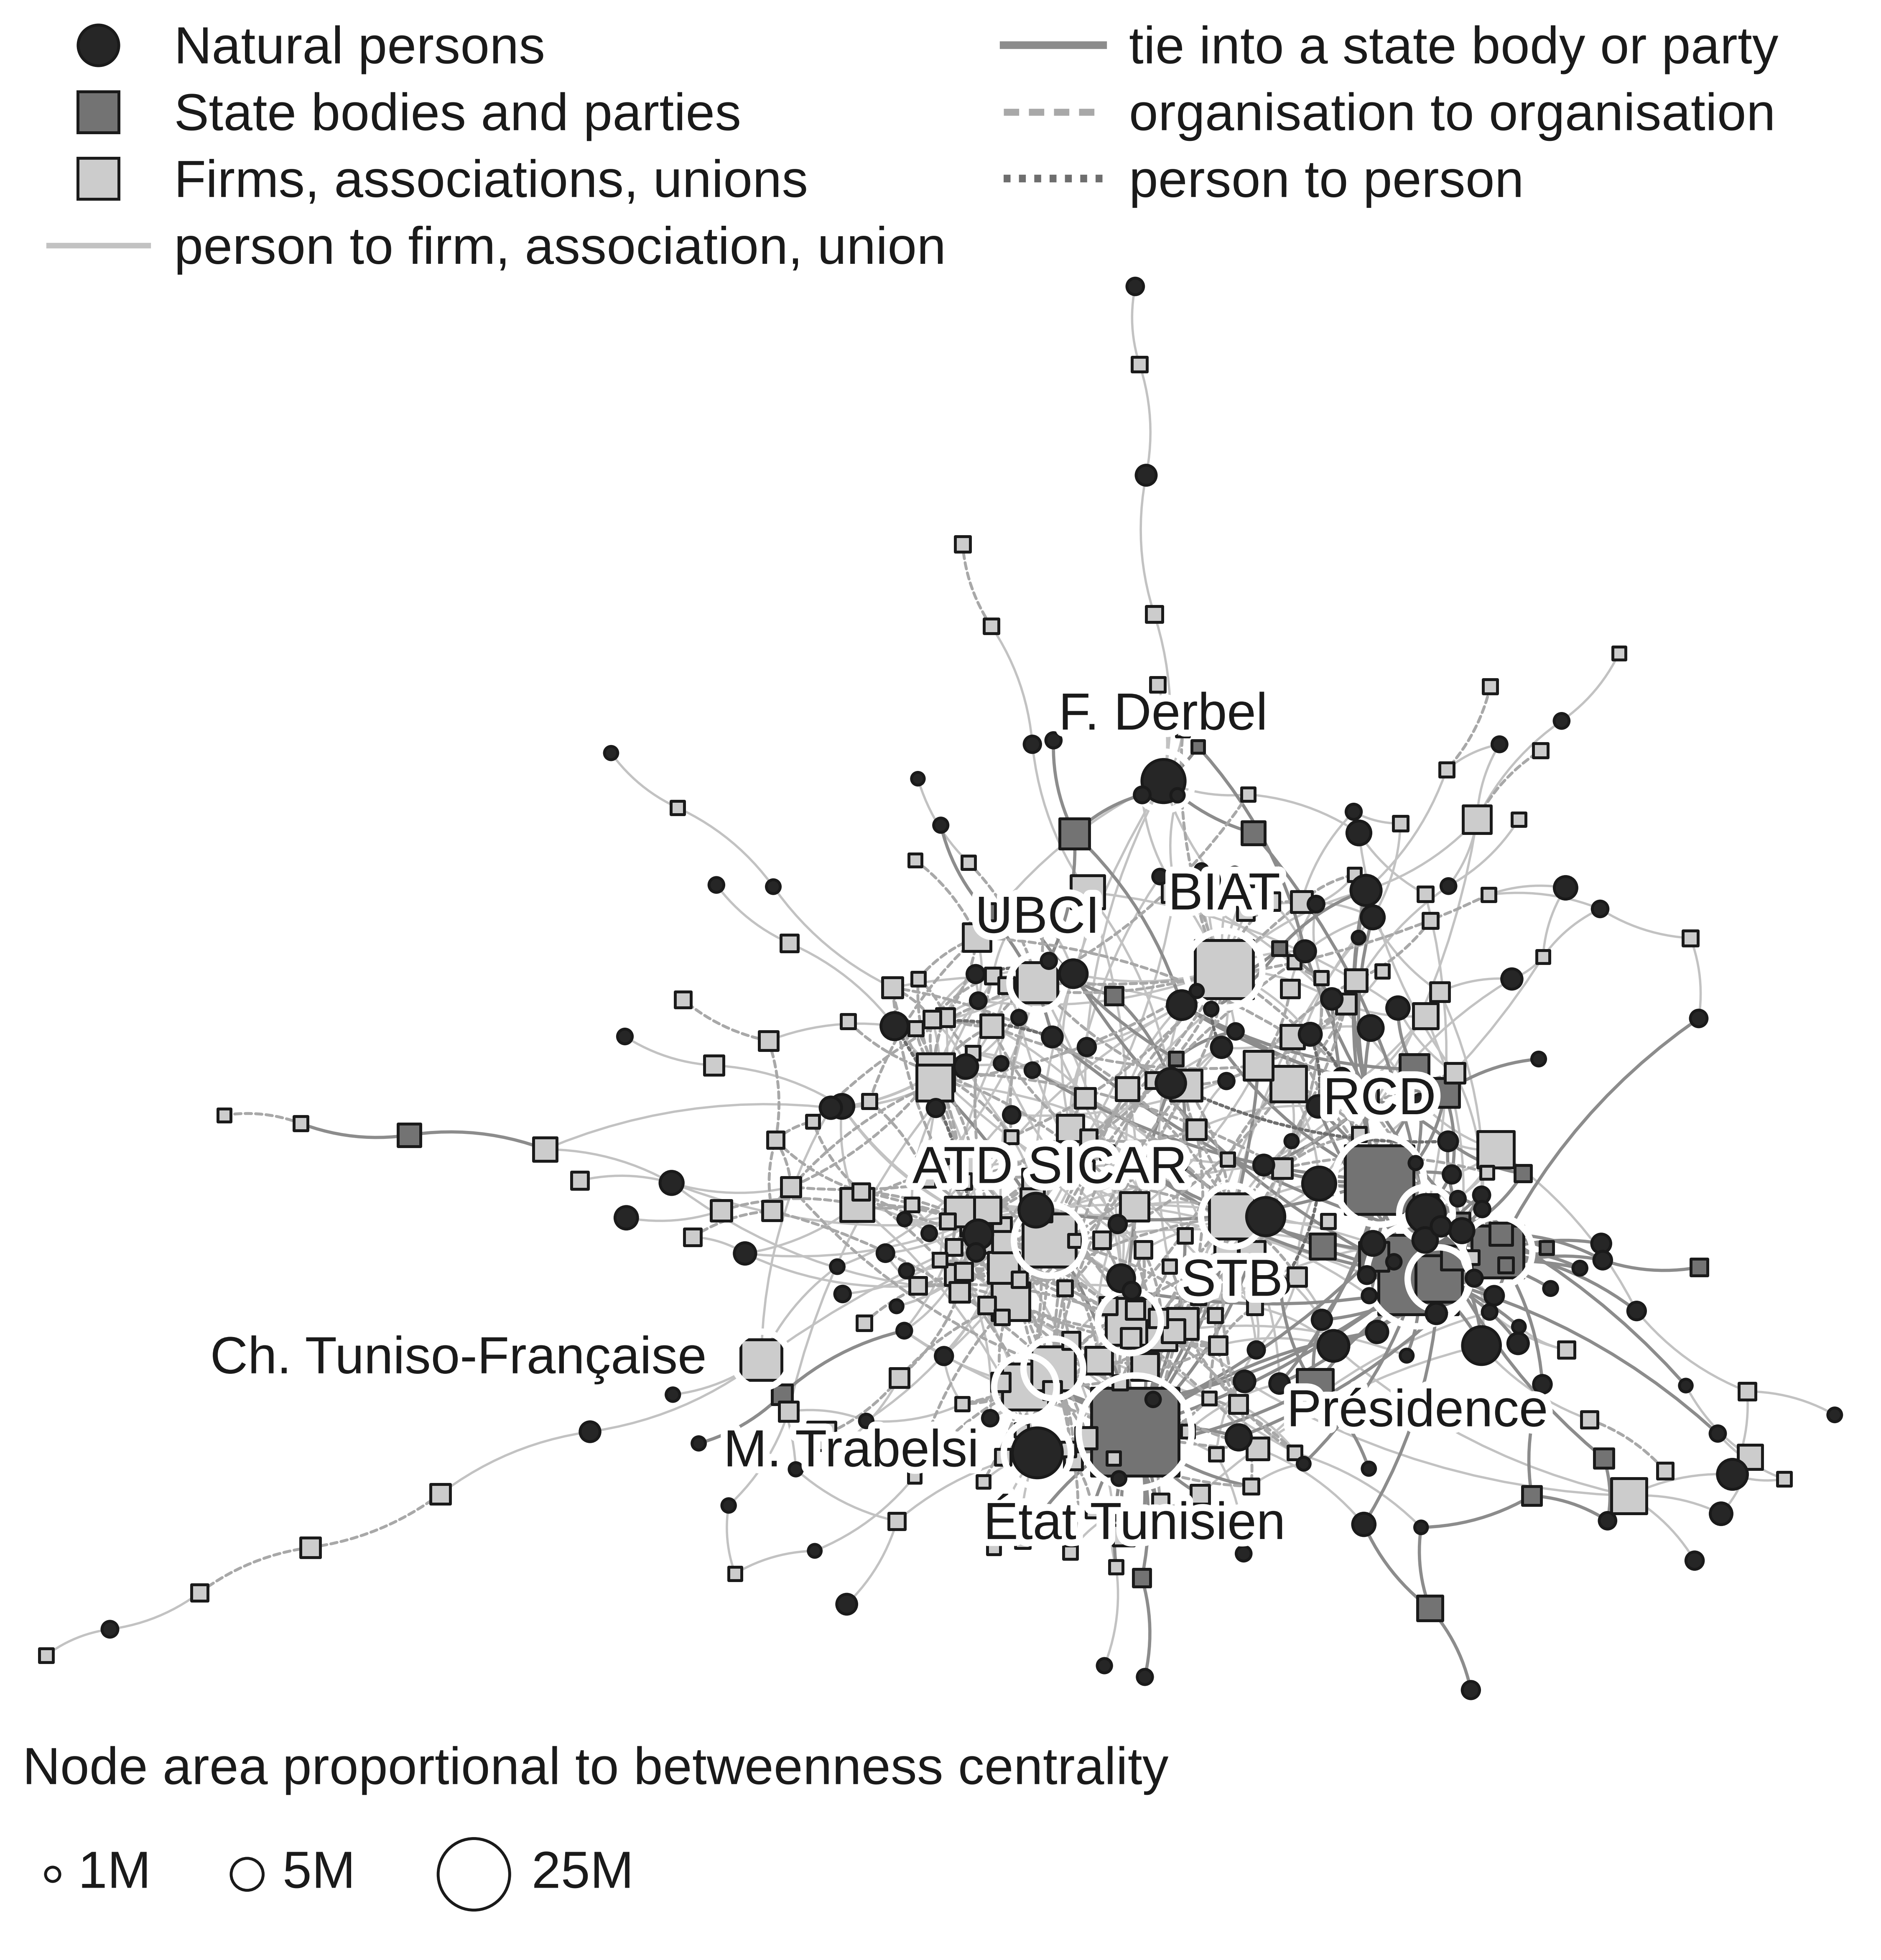

The data file committed next to this chart (first rows):
rank, node_id, label, draw_class, betweenness, x, y
1, GOV_ETAT_TUNISIEN, ETAT TUNISIEN, state, 37391019, 0.2177, -0.4961
2, ORGE_ee5dc28a91fbc4865ae8, PRÉSIDENCE DE LA RÉPUBLIQUE, state, 30788449, 0.5341, -0.3204
3, PARTYSTR_RCD_S_CENTRAL_COMMITTEE, RCD'S CENTRAL COMMITTEE, state, 22876378, 0.4907, -0.2143
4, CO_BANQUE_INTERNATIONALE_ARABE_TUNISIE, BANQUE INTERNATIONALE ARABE DE TUNISIE B…, private, 16469442, 0.3171, 0.0211
5, CO_ATD_SICAR, ATD SICAR, private, 13888726, 0.1218, -0.2817
6, ORGE_1848d66a2c2d056f8915, MINISTERE DE L'ECONOMIE NATIONALE, state, 13209551, 0.6230, -0.2945
7, PERSON_TRABELSI_MOHAMED, MOHAMED TRABELSI, person, 12186295, 0.1083, -0.5195
8, CO_SIM_SICAR, SIM SICAR, private, 10658136, 0.2112, -0.3728
9, PARTY_MOUVEMENT_NIDAA_TOUNES, MOUVEMENT NIDAA TOUNES, state, 10532699, 0.5575, -0.3248
10, CO_SICAR_INVEST, SICAR INVEST, private, 10340232, 0.0949, -0.4457
11, CO_TUNISIENNE_BANQUE, SOCIETE TUNISIENNE DE BANQUE, private, 10010780, 0.3257, -0.2548
12, CO_BANQUE_NATIONALE_AGRICOLE, BANQUE NATIONALE AGRICOLE BNA, private, 9356961, 0.1261, -0.4251
13, PERSON_DERBEL_FAYCEL, FAYCEL DERBEL, person, 9103684, 0.2494, 0.2316
14, ORG_CHAMBRE_TUNISO_FRANCAISE_COMMERCE_D_…, CHAMBRE TUNISO-FRANCAISE DE COMMERCE ET …, private, 8110014, -0.2004, -0.4154
15, CO_UNION_BANCAIRE_POUR_COMMERCE_L_INDUST…, UNION BANCAIRE POUR LE COMMERCE ET L'IND…, private, 7935674, 0.1082, 0.0063
16, PERSON_SELAMI_MONCEF, MONCEF SELLAMI, person, 7223261, 0.5430, -0.2521
17, PERSON_AMAR_MOHAMED, MOHAMED AMMAR, person, 7134438, 0.3637, -0.2553
18, PERSON_KHALIL_MOHAMED, MOHAMED KHALIL, person, 7015181, 0.6050, -0.3995
19, CO_STB_SICAR, STB SICAR, private, 6980257, 0.0785, -0.3502
20, CO_AMEN_BANK, AMEN BANK, private, 6762708, -0.0054, -0.0939
21, ORGE_13d479402329385a5642, ASSOCIATIONS, PARTIS, SYNDICATS ET SYNDI…, private, 6505386, 0.6209, -0.1805
22, CO_ENNAKL_AUTOMOBILES, ENNAKL AUTOMOBILES SA, private, 6402687, -0.0066, -0.1058
23, CO_INTERNATIONAL_SICAR, INTERNATIONAL SICAR, private, 6252008, 0.3891, -0.1069
24, PARTYSTR_NIDAA_TOUNES_PARTYS_EXTENDED_CO…, NIDAA TOUNES PARTYS EXTENDED COMMITTEE, state, 6247318, 0.4187, -0.4459
25, CO_SICAR_AMEN, SICAR AMEN, private, 6146509, 0.0593, -0.2763
26, CO_M, SOCIETE M, private, 6030139, 0.7697, -0.5675
27, PERSON_BENAYED_ABDELWAHEB, ABDELWAHEB BEN-AYED, person, 5596207, 0.1067, -0.2481
28, ORG_GROUPE_DIMPULSION_ECONOMIQUE_POUR_PA…, GROUPE DIMPULSION ECONOMIQUE POUR LE PAR…, private, 5461474, 0.1644, 0.1076
29, PERSON_HAMROUNI_ABDELKADER, ABDELKADER HAMROUNI, person, 5356153, 0.4235, -0.2184
30, CO_PROMOTION_IMMOBILIERE, SOCIETE DE PROMOTION IMMOBILIERE, private, 5329345, -0.0931, -0.2420
31, CO_MAGASIN_GENERAL, MAGASIN GENERAL, private, 5042488, 0.0402, -0.2588
32, CO_SIDCO_SICAR, SIDCO SICAR, private, 4717684, 0.2746, -0.1084
33, CO_ATTIJARI_SICAR, ATTIJARI SICAR, private, 4705967, 0.0705, -0.3126
34, PERSON_SAIDANE_MOHAMED, MOHAMED SAIDANE, person, 4649921, 0.4394, -0.3998
35, CO_SODIS_SICAR, SODIS SICAR, private, 4635684, 0.2707, -0.3752
36, PERSON_DJILANI_HEDI, HEDI DJILANI, person, 4463447, 0.4758, 0.1094
37, PERSON_KAMOUN_MOHAMED, MOHAMED KAMMOUN, person, 4394356, 0.8856, -0.5435
38, CO_BH_BANK, BH BANK, private, 4371004, 0.2473, -0.3882
39, ORGE_152c481d80f4ea7bfc66, PRESIDENCE DU GOUVERNEMENT, state, 4337654, 0.1498, 0.1729
40, CO_POULINA_GROUP_HOLDING, POULINA GROUP HOLDING, private, 4285455, 0.0218, -0.2499
41, PERSON_ELOUMI_HICHEM, HICHEM ELLOUMI, person, 4268659, 0.2576, -0.1061
42, PERSON_BOURICHA_KHALED, KHALED BOURICHA, person, 4162939, 0.0421, -0.2754
43, PARTY_MOUVEMENT_ENNAHDHA, MOUVEMENT ENNAHDHA, state, 4149294, 0.5299, -0.0904
44, GOV_CHAHED_GOVERNMENT, CHAHED GOVERNMENT, state, 4128482, 0.4847, -0.3000
45, CO_BANQUE_TUNISO_KOWEITIENNE, BANQUE TUNISO KOWEITIENNE BTK, private, 4064847, 0.3555, -0.0864
46, PERSON_MAHJOUB_MOHAMED, MOHAMED MAHJOUB, person, 4055713, 0.2697, -0.0189
47, PARTYSTR_ENNAHDAS_SHURA_COUNCIL, ENNAHDAS SHURA COUNCIL, state, 4013703, 0.5639, -0.1167
48, CO_STEG_ENERGIES_RENOUVELABLES_STEG, STEG ENERGIES RENOUVELABLES STEG ER, private, 3896764, 0.2168, -0.2440
49, ORG_TUNISIAN_AUTOMOTIVE_ASSOCIATION, TUNISIAN AUTOMOTIVE ASSOCIATION, private, 3878089, -0.1331, -0.5007
50, CO_HANNIBAL_LEASE, HANNIBAL LEASE, private, 3800910, 0.6000, 0.1888
51, PERSON_ABDELKEFI_FADHEL, FADHEL ABDELKEFI, person, 3772907, 0.1485, 0.0163
52, CO_TUNINVEST_SICAR, TUNINVEST SICAR, private, 3753838, 0.0407, 0.0570
53, CO_TAWASOL_GROUP_HOLDING, TAWASOL GROUP HOLDING TGH, private, 3689208, 0.0373, -0.2001
54, PERSON_BENAYED_ABDESALEM, ABDESSALEM BEN-AYED, person, 3618070, -0.0513, -0.0424
55, PERSON_RIAHI_MOHAMED, MOHAMED RIAHI, person, 3574454, 0.2019, -0.3242
56, CO_CARTHAGE_CEMENT, CARTHAGE CEMENT, private, 3542404, 0.1772, -0.4160
57, CO_TUNISIENNE_ACTIVITES_PETROLIERES_ETAP, ENTREPRISE TUNISIENNE DES ACTIVITES PETR…, private, 3501909, 0.2288, -0.4230
58, ORGE_0389a7f4dfdae8a6cf88, Objectifs, private, 3399119, 0.2627, 0.1109
59, CO_NUTRIMIX, NUTRIMIX, private, 3392148, 0.0525, -0.2480
60, CO_BANQUE_TUNISIE, BANQUE DE TUNISIE BT, private, 3376256, 0.1453, -0.1567
... 317 more rows
